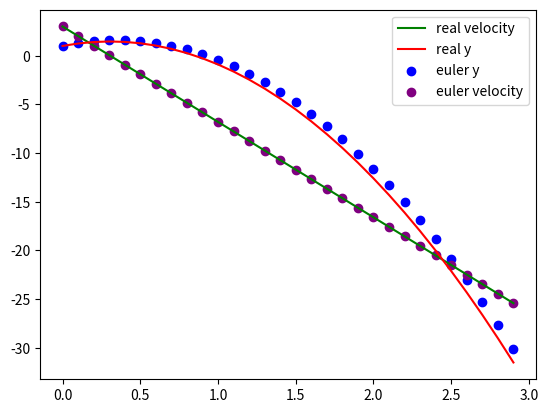
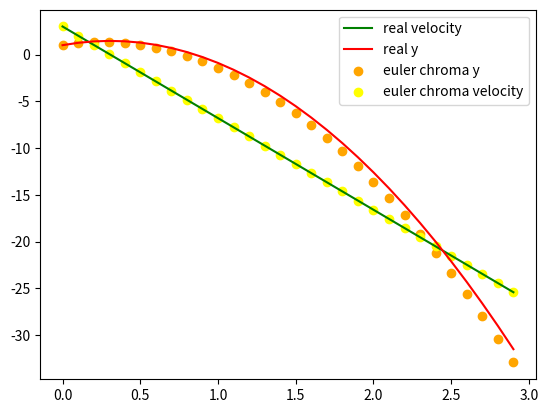
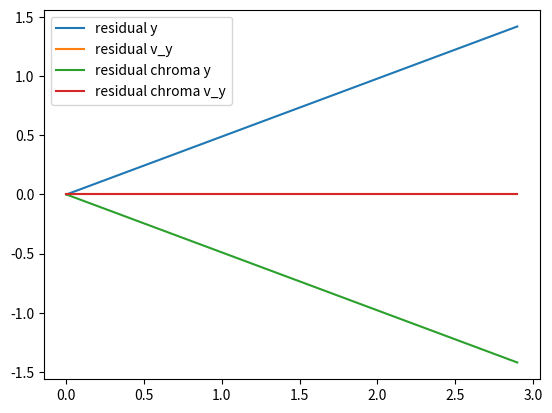

Recreate these plots in Python, in order.
import numpy as np
import matplotlib.pyplot as pyplot

v_0 = 3
h_0 = 1

g = 9.8

t_vals = np.arange(0, 3, 0.1)
v_y = np.ndarray((t_vals.shape))
y = np.ndarray((t_vals.shape))

v_y_c = np.ndarray((t_vals.shape))
y_c = np.ndarray((t_vals.shape))

v_y[0] = v_0
v_y_c[0] = v_0
y[0] = h_0
y_c[0] = h_0

a_v_y = np.ndarray((t_vals.shape))
a_y = np.ndarray((t_vals.shape))

for t_i in range(len(t_vals) - 1):
    v_y[t_i+1] = v_y[t_i] - g*(t_vals[1]-t_vals[0])
    y[t_i+1] = y[t_i] + v_y[t_i]*(t_vals[1]-t_vals[0])

    v_y_c[t_i+1] = v_y_c[t_i] -g*(t_vals[1]-t_vals[0])
    y_c[t_i+1] = y_c[t_i] + v_y_c[t_i+1]*(t_vals[1]-t_vals[0])

def y_a(t):
    return -(1/2)*g*t**2+v_0*t+h_0

def v_y_a(t):
    return -g*t+v_0

for t_i in range(len(t_vals)):
    a_v_y[t_i] = v_y_a(t_vals[t_i])
    a_y[t_i] = y_a(t_vals[t_i])



pyplot.plot(t_vals, a_v_y, label="real velocity", color="green")
pyplot.plot(t_vals, a_y, label="real y", color="red")

pyplot.scatter(t_vals, y, label="euler y", color="blue")
pyplot.scatter(t_vals, v_y, label="euler velocity", color="purple")
pyplot.legend()

pyplot.figure(2)
pyplot.plot(t_vals, a_v_y, label="real velocity", color="green")
pyplot.plot(t_vals, a_y, label="real y", color="red")

pyplot.scatter(t_vals, y_c, label="euler chroma y", color="orange")
pyplot.scatter(t_vals, v_y_c, label="euler chroma velocity", color="yellow")
pyplot.legend()

pyplot.figure(3)
pyplot.plot(t_vals, y-a_y, label="residual y")
pyplot.plot(t_vals, v_y-a_v_y, label="residual v_y")
pyplot.plot(t_vals, y_c-a_y, label="residual chroma y")
pyplot.plot(t_vals, v_y_c-a_v_y, label="residual chroma v_y")

pyplot.legend()
pyplot.show()